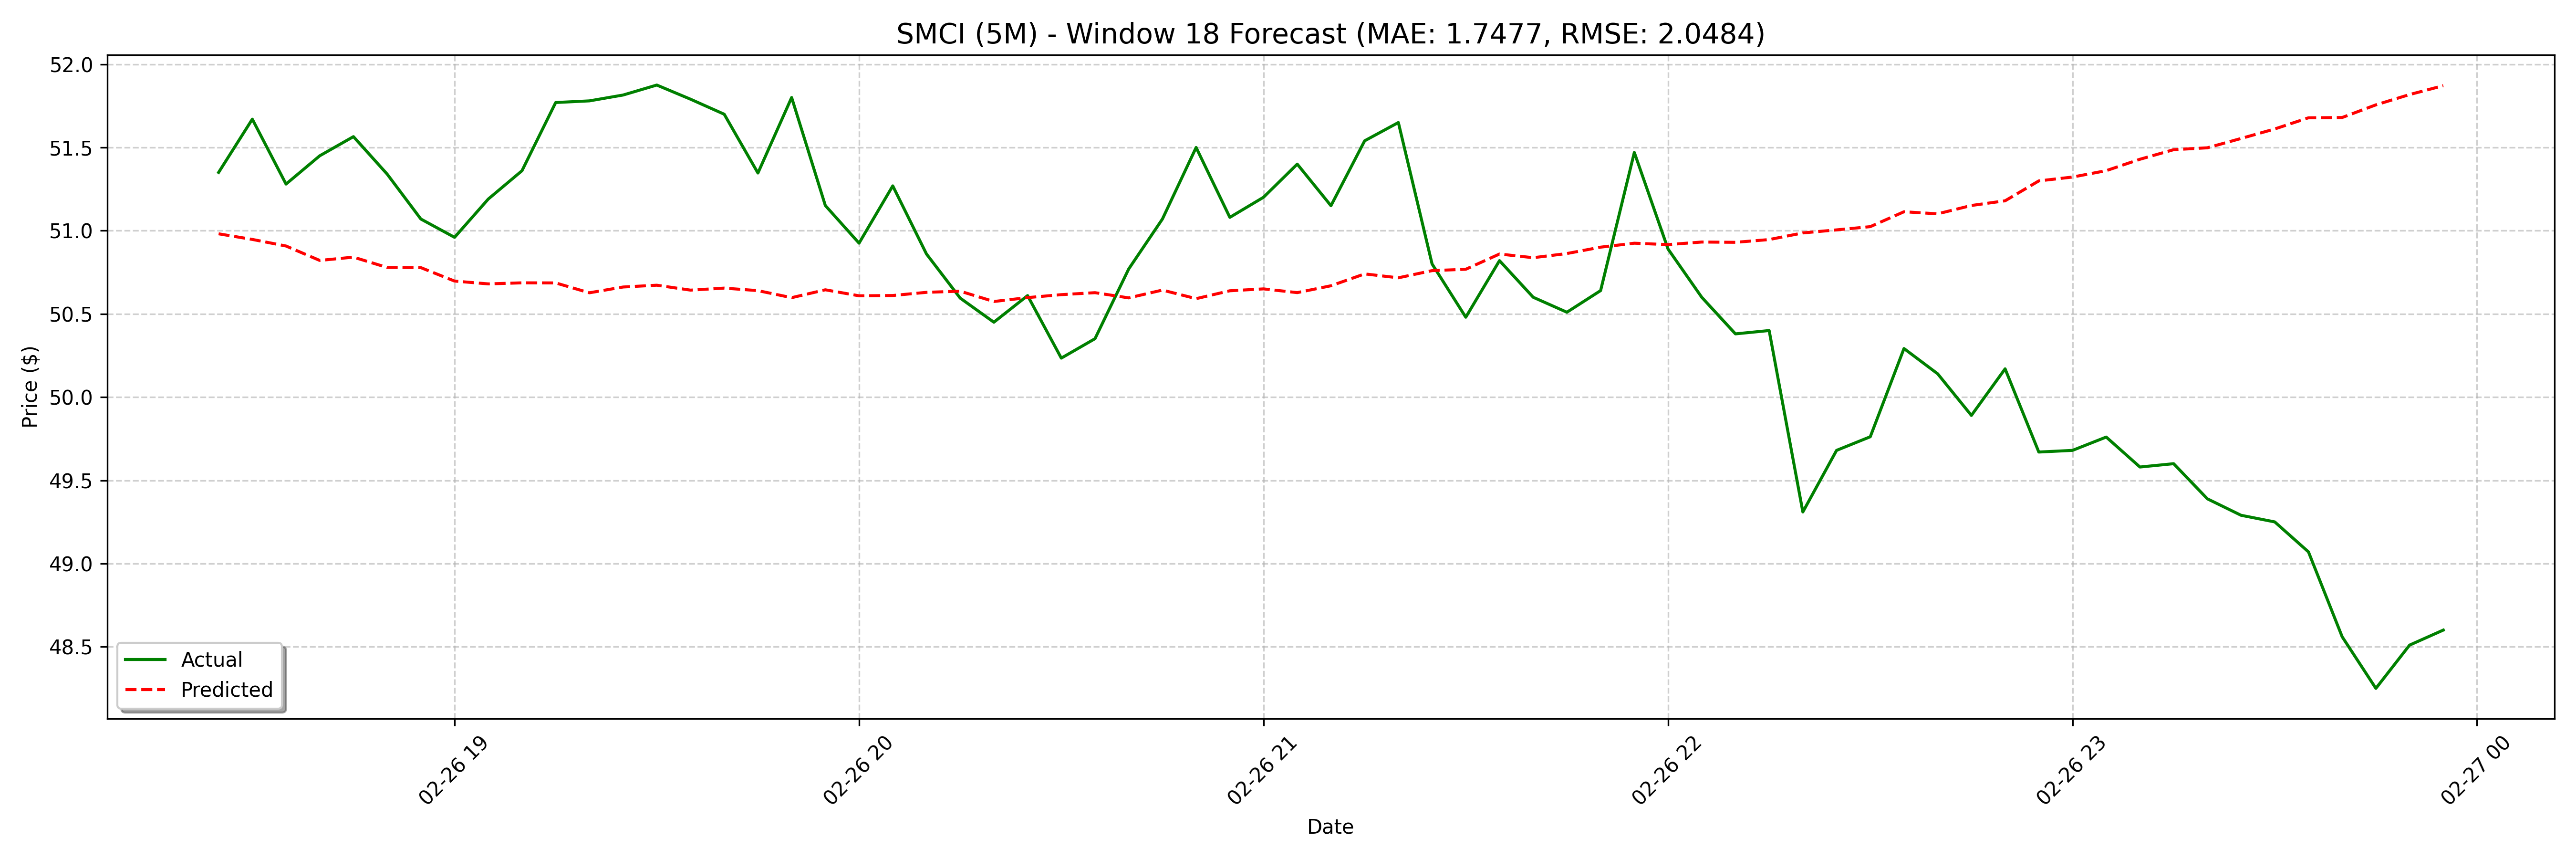

Data behind this chart, as committed beside it:
date, actual, forecast
2025-02-26 18:25:00, 51.35, 50.98
2025-02-26 18:30:00, 51.67, 50.95
2025-02-26 18:35:00, 51.28, 50.91
2025-02-26 18:40:00, 51.45, 50.82
2025-02-26 18:45:00, 51.56, 50.84
2025-02-26 18:50:00, 51.34, 50.78
2025-02-26 18:55:00, 51.07, 50.78
2025-02-26 19:00:00, 50.96, 50.7
2025-02-26 19:05:00, 51.19, 50.68
2025-02-26 19:10:00, 51.36, 50.69
2025-02-26 19:15:00, 51.77, 50.69
2025-02-26 19:20:00, 51.78, 50.63
2025-02-26 19:25:00, 51.81, 50.66
2025-02-26 19:30:00, 51.88, 50.67
2025-02-26 19:35:00, 51.79, 50.64
2025-02-26 19:40:00, 51.7, 50.65
2025-02-26 19:45:00, 51.35, 50.64
2025-02-26 19:50:00, 51.8, 50.6
2025-02-26 19:55:00, 51.15, 50.64
2025-02-26 20:00:00, 50.92, 50.61
2025-02-26 20:05:00, 51.27, 50.61
2025-02-26 20:10:00, 50.86, 50.63
2025-02-26 20:15:00, 50.6, 50.64
2025-02-26 20:20:00, 50.45, 50.57
2025-02-26 20:25:00, 50.61, 50.6
2025-02-26 20:30:00, 50.23, 50.62
2025-02-26 20:35:00, 50.35, 50.63
2025-02-26 20:40:00, 50.77, 50.6
2025-02-26 20:45:00, 51.07, 50.64
2025-02-26 20:50:00, 51.5, 50.59
2025-02-26 20:55:00, 51.08, 50.64
2025-02-26 21:00:00, 51.2, 50.65
2025-02-26 21:05:00, 51.4, 50.63
2025-02-26 21:10:00, 51.15, 50.67
2025-02-26 21:15:00, 51.54, 50.74
2025-02-26 21:20:00, 51.65, 50.72
2025-02-26 21:25:00, 50.8, 50.76
2025-02-26 21:30:00, 50.48, 50.77
2025-02-26 21:35:00, 50.82, 50.86
2025-02-26 21:40:00, 50.6, 50.84
2025-02-26 21:45:00, 50.51, 50.86
2025-02-26 21:50:00, 50.64, 50.9
2025-02-26 21:55:00, 51.47, 50.92
2025-02-26 22:00:00, 50.89, 50.92
2025-02-26 22:05:00, 50.6, 50.93
2025-02-26 22:10:00, 50.38, 50.93
2025-02-26 22:15:00, 50.4, 50.95
2025-02-26 22:20:00, 49.31, 50.99
2025-02-26 22:25:00, 49.68, 51
2025-02-26 22:30:00, 49.76, 51.02
2025-02-26 22:35:00, 50.29, 51.11
2025-02-26 22:40:00, 50.14, 51.1
2025-02-26 22:45:00, 49.89, 51.15
2025-02-26 22:50:00, 50.17, 51.18
2025-02-26 22:55:00, 49.67, 51.3
2025-02-26 23:00:00, 49.68, 51.32
2025-02-26 23:05:00, 49.76, 51.36
2025-02-26 23:10:00, 49.58, 51.43
2025-02-26 23:15:00, 49.6, 51.49
2025-02-26 23:20:00, 49.39, 51.5
... 68 more rows
